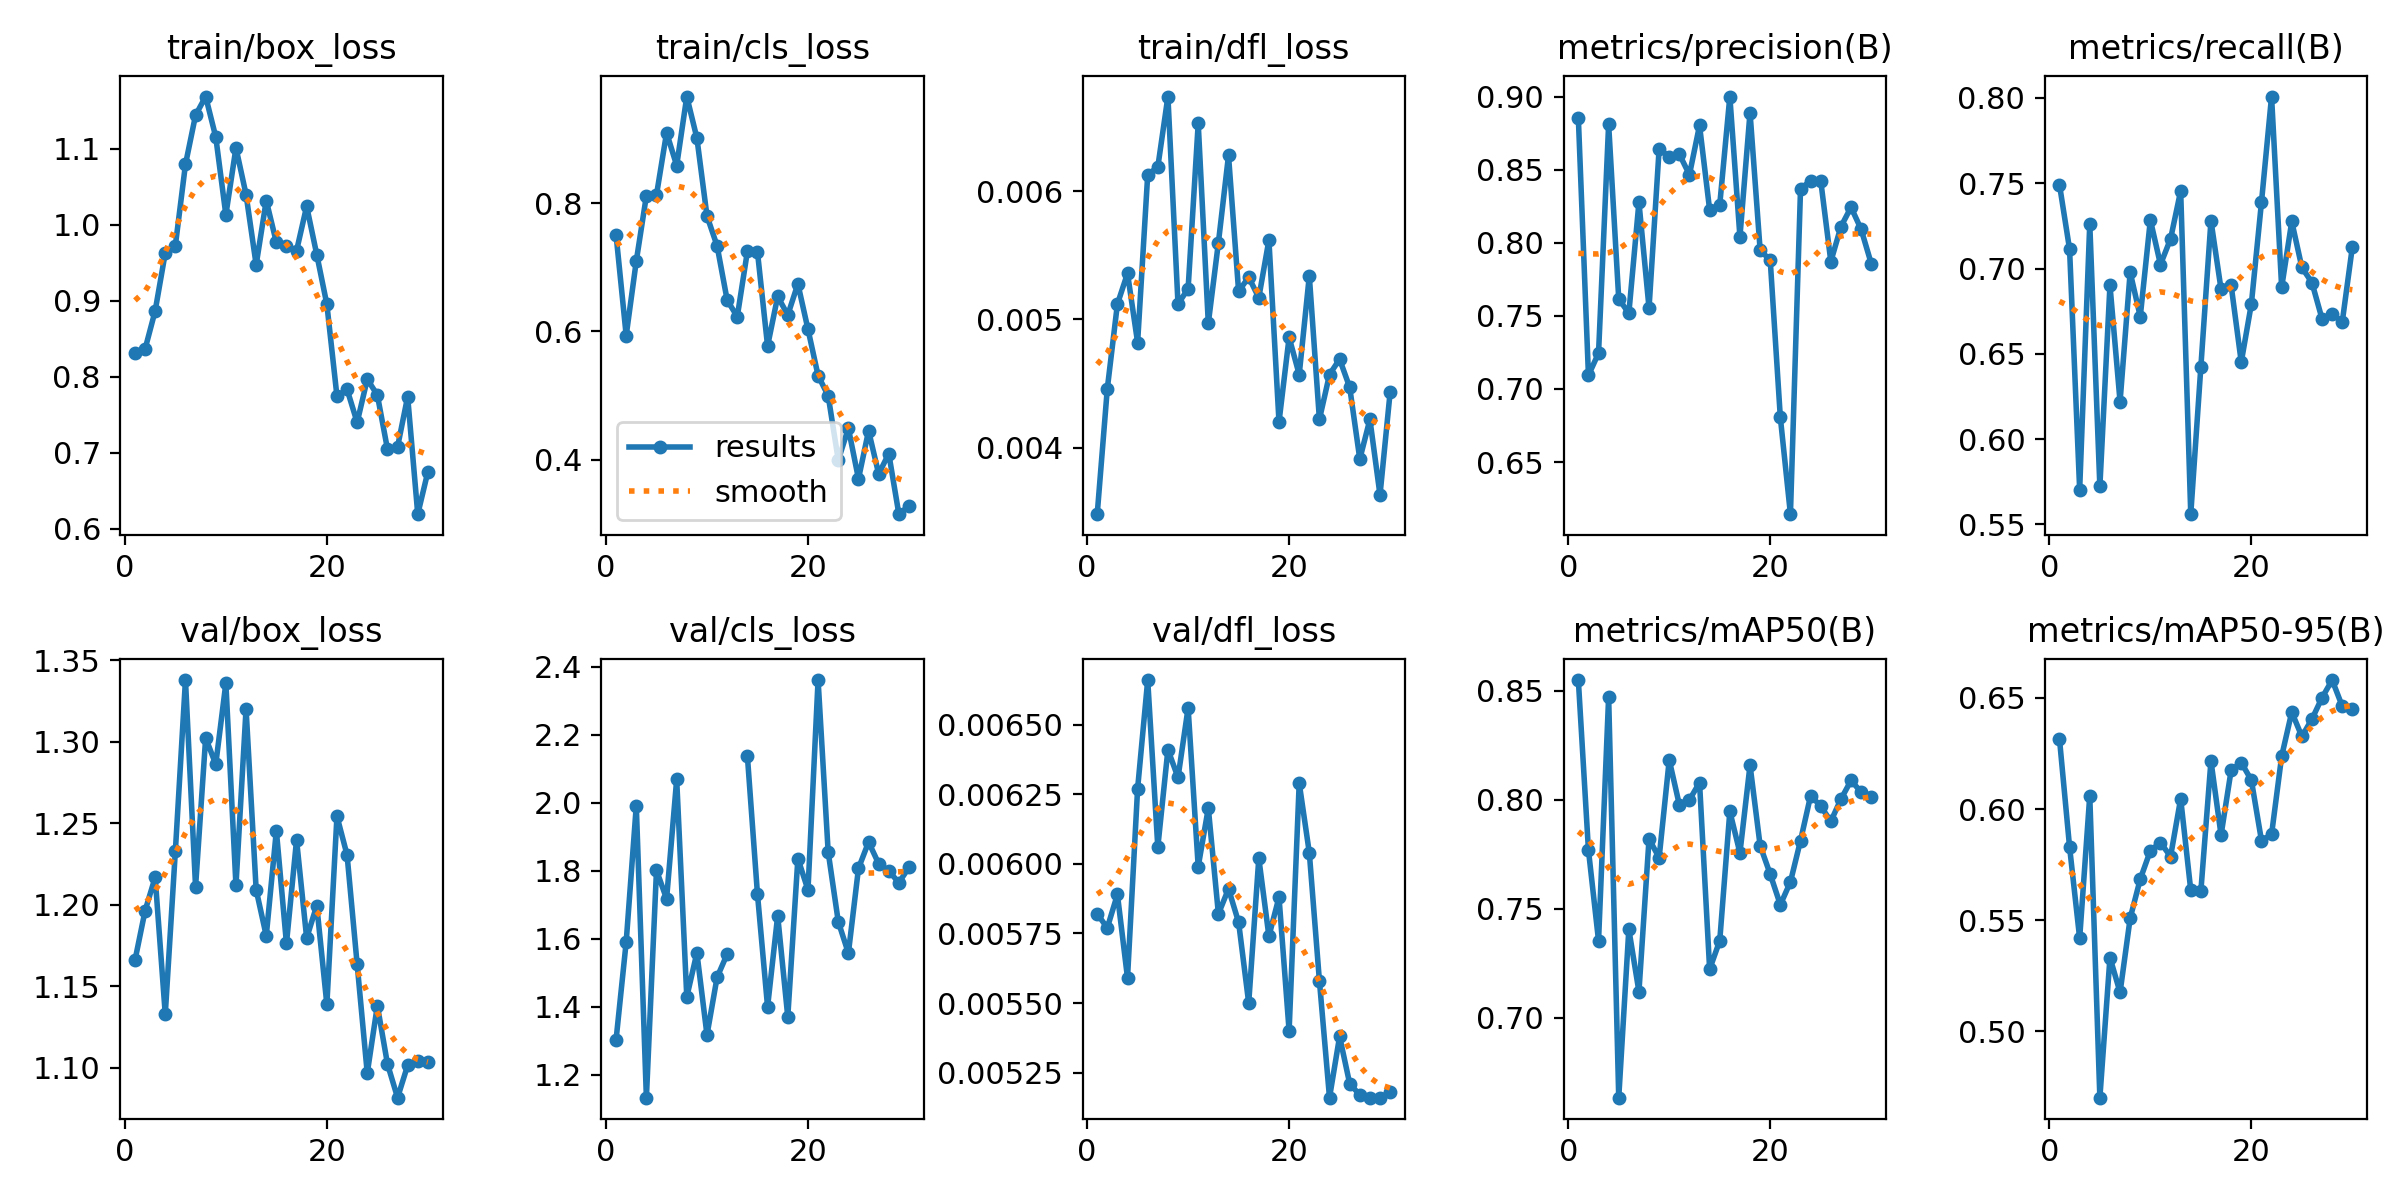

Data behind this chart, as committed beside it:
epoch, time, train/box_loss, train/cls_loss, train/dfl_loss, metrics/precision(B), metrics/recall(B), metrics/mAP50(B), metrics/mAP50-95(B), val/box_loss, val/cls_loss, val/dfl_loss, lr/pg0, lr/pg1, lr/pg2
1, 18.05, 0.8316, 0.7502, 0.00348, 0.8856, 0.7492, 0.8548, 0.6316, 1.166, 1.303, 0.00582, 0.0002286, 0.0002286, 0.0002286
2, 31.3, 0.8367, 0.5936, 0.00446, 0.7094, 0.7114, 0.777, 0.583, 1.196, 1.591, 0.00577, 0.000456, 0.000456, 0.000456
3, 41.41, 0.887, 0.7098, 0.00512, 0.7245, 0.5705, 0.7354, 0.5419, 1.217, 1.991, 0.00589, 0.0006673, 0.0006673, 0.0006673
4, 49.51, 0.9632, 0.8116, 0.00536, 0.8811, 0.7263, 0.847, 0.606, 1.133, 1.133, 0.00559, 0.0008626, 0.0008626, 0.0008626
5, 57.35, 0.9729, 0.8128, 0.00482, 0.7616, 0.5723, 0.6635, 0.4702, 1.233, 1.801, 0.00627, 0.001042, 0.001042, 0.001042
6, 65.43, 1.08, 0.9099, 0.00613, 0.7518, 0.6902, 0.7407, 0.5332, 1.338, 1.717, 0.00666, 0.001193, 0.001193, 0.001193
7, 73.5, 1.144, 0.8587, 0.00619, 0.8278, 0.622, 0.7121, 0.5176, 1.211, 2.068, 0.00606, 0.001146, 0.001146, 0.001146
8, 81.43, 1.169, 0.9663, 0.00674, 0.7554, 0.6978, 0.782, 0.5509, 1.302, 1.429, 0.00641, 0.001099, 0.001099, 0.001099
9, 89.68, 1.116, 0.9016, 0.00512, 0.8643, 0.6718, 0.7734, 0.5685, 1.286, 1.559, 0.00631, 0.001052, 0.001052, 0.001052
10, 97.79, 1.013, 0.78, 0.00524, 0.859, 0.7285, 0.8182, 0.5813, 1.336, 1.317, 0.00656, 0.001005, 0.001005, 0.001005
11, 105.7, 1.102, 0.7335, 0.00653, 0.8607, 0.7024, 0.7977, 0.585, 1.212, 1.487, 0.00599, 0.0009574, 0.0009574, 0.0009574
12, 113.7, 1.04, 0.6487, 0.00497, 0.8466, 0.7174, 0.7999, 0.5787, 1.32, 1.555, 0.0062, 0.0009103, 0.0009103, 0.0009103
13, 121.6, 0.9476, 0.6231, 0.0056, 0.8804, 0.7455, 0.8078, 0.6047, 1.209, nan, 0.00582, 0.0008631, 0.0008631, 0.0008631
14, 129.7, 1.032, 0.7247, 0.00628, 0.8226, 0.556, 0.7223, 0.5635, 1.181, 2.137, 0.00591, 0.000816, 0.000816, 0.000816
15, 137.9, 0.9771, 0.7237, 0.00522, 0.826, 0.6424, 0.7354, 0.5631, 1.246, 1.731, 0.00579, 0.0007688, 0.0007688, 0.0007688
16, 145.9, 0.9719, 0.5772, 0.00533, 0.9001, 0.728, 0.7946, 0.6217, 1.176, 1.4, 0.0055, 0.0007216, 0.0007216, 0.0007216
17, 153.9, 0.9661, 0.6545, 0.00517, 0.8041, 0.6878, 0.7756, 0.5883, 1.24, 1.668, 0.00602, 0.0006745, 0.0006745, 0.0006745
18, 161.9, 1.025, 0.6256, 0.00562, 0.8891, 0.6901, 0.8158, 0.6175, 1.18, 1.371, 0.00574, 0.0006273, 0.0006273, 0.0006273
19, 169.7, 0.9611, 0.6742, 0.0042, 0.7951, 0.6451, 0.779, 0.6209, 1.2, 1.836, 0.00588, 0.0005802, 0.0005802, 0.0005802
20, 177.7, 0.8957, 0.6034, 0.00486, 0.788, 0.6792, 0.7659, 0.613, 1.139, 1.744, 0.0054, 0.000533, 0.000533, 0.000533
21, 189.7, 0.7747, 0.5311, 0.00457, 0.6806, 0.7388, 0.7519, 0.5859, 1.254, 2.361, 0.00629, 0.0004859, 0.0004859, 0.0004859
22, 197.9, 0.7838, 0.4997, 0.00534, 0.6143, 0.8008, 0.7623, 0.5886, 1.231, 1.855, 0.00604, 0.0004387, 0.0004387, 0.0004387
23, 205.9, 0.7402, 0.3993, 0.00422, 0.837, 0.689, 0.7813, 0.6238, 1.164, 1.65, 0.00558, 0.0003915, 0.0003915, 0.0003915
24, 213.9, 0.797, 0.449, 0.00457, 0.8426, 0.7276, 0.8019, 0.6436, 1.097, 1.558, 0.00516, 0.0003444, 0.0003444, 0.0003444
25, 221.9, 0.7763, 0.3701, 0.00469, 0.8425, 0.7006, 0.7971, 0.6327, 1.138, 1.807, 0.00538, 0.0002972, 0.0002972, 0.0002972
26, 229.7, 0.7051, 0.4451, 0.00447, 0.7872, 0.6917, 0.7901, 0.6405, 1.102, 1.884, 0.00521, 0.0002501, 0.0002501, 0.0002501
27, 237.7, 0.7079, 0.3778, 0.00391, 0.8111, 0.6705, 0.8002, 0.6501, 1.082, 1.821, 0.00517, 0.0002029, 0.0002029, 0.0002029
28, 245.8, 0.7742, 0.4094, 0.00422, 0.8244, 0.6735, 0.8088, 0.658, 1.102, 1.799, 0.00516, 0.0001558, 0.0001558, 0.0001558
29, 253.8, 0.6195, 0.315, 0.00363, 0.8093, 0.6687, 0.8035, 0.6463, 1.104, 1.765, 0.00516, 0.0001086, 0.0001086, 0.0001086
30, 261.8, 0.6753, 0.3282, 0.00443, 0.7858, 0.7127, 0.8014, 0.645, 1.103, 1.81, 0.00518, 6.1447e-05, 6.1447e-05, 6.1447e-05
